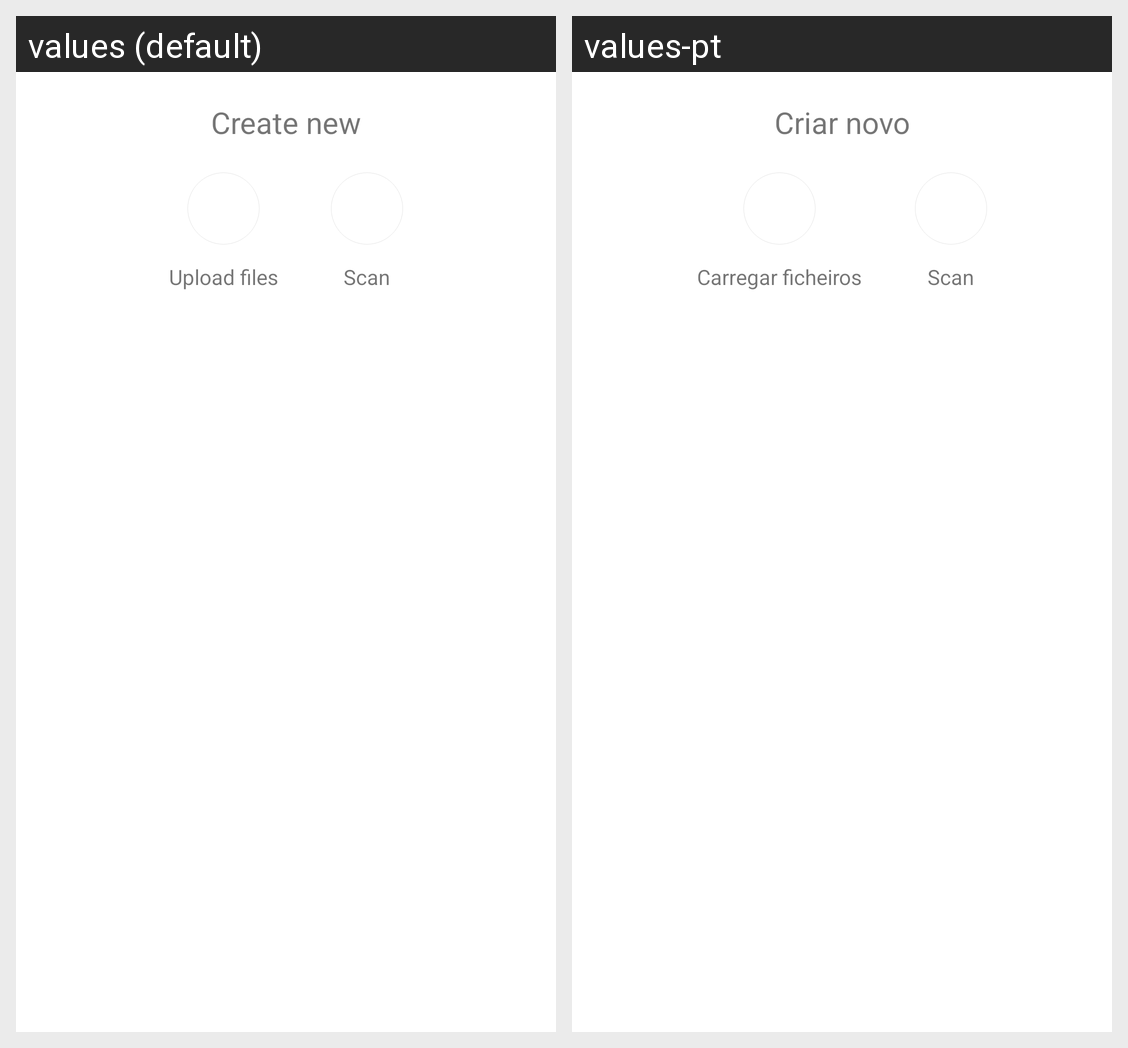

The Android screen above is rendered under two locales of the same app. Produce the string resources it draws, with the default and per-locale values.
Android screen res/layout/bottom_sheet_options_dialog.xml rendered under 2 locales, left to right: values (default), values-pt. Device: Nexus 5 (rendered at 1080×1920; each locale shown at half size, 540×960, under a caption strip naming it); theme Theme.SchoolContentManager.
Strings drawn on this screen, with the default value and each locale's value (text and hints the layout hard-codes, and strings that could not be matched under every locale, appear in the picture but are not listed):

create_new
  values: Create new
  values-pt: Criar novo

title_upload_file
  values: Upload files
  values-pt: Carregar ficheiros

scan
  values: Scan
  values-pt: Scan  [not translated; the default value is used]
